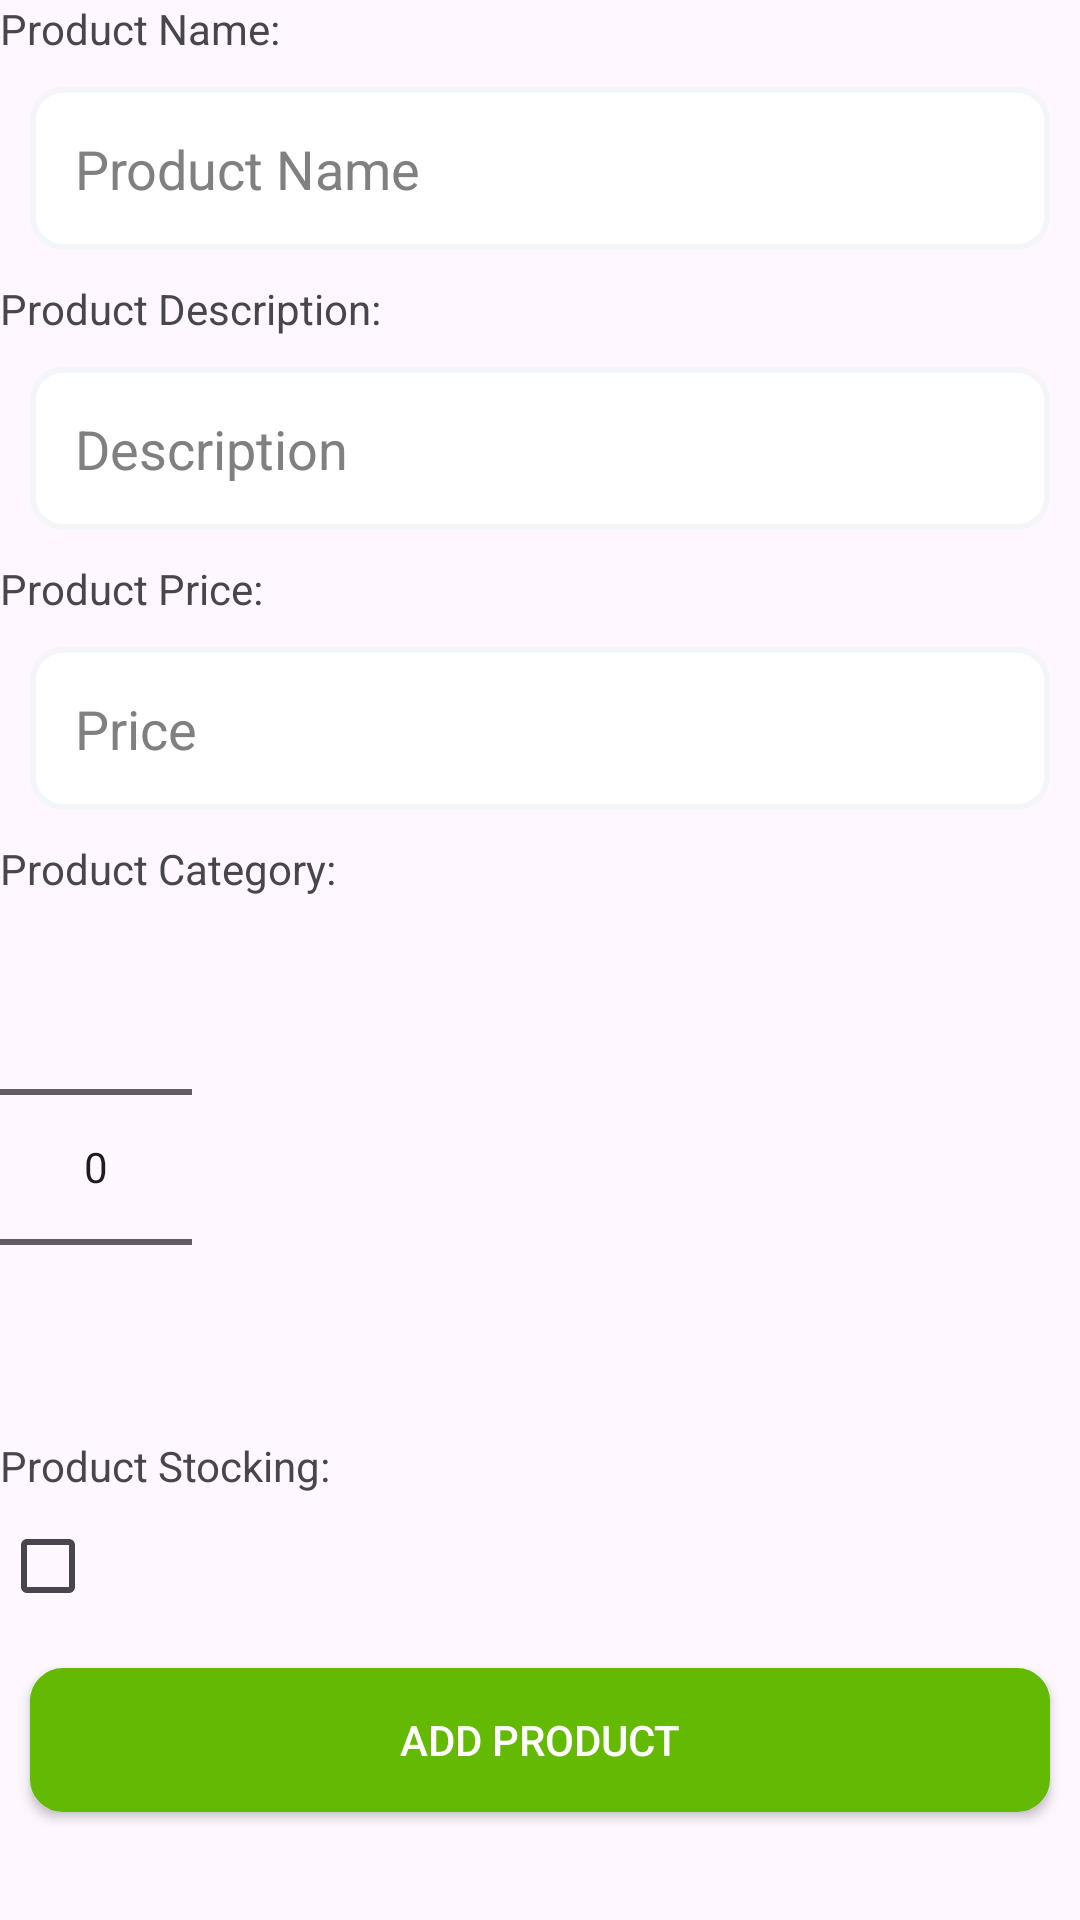

Here is an Android app screen rendered from its layout file. Give the layout XML and the strings, colors and styles it references.
<!-- AndroidManifest.xml: application theme Theme.DelitesPRM392Project -->
<!-- res/layout/activity_product_add.xml -->
<?xml version="1.0" encoding="utf-8"?>
<LinearLayout xmlns:android="http://schemas.android.com/apk/res/android"
    xmlns:app="http://schemas.android.com/apk/res-auto"
    xmlns:tools="http://schemas.android.com/tools"
    android:layout_width="match_parent"
    android:layout_height="match_parent"
    tools:context=".RecyclerView.ProductManager.ProductAddActivity"
    android:orientation="vertical">

    <TextView
        android:layout_width="wrap_content"
        android:layout_height="wrap_content"
        android:text="Product Name:"/>
    <EditText
        android:layout_width="match_parent"
        android:layout_height="wrap_content"
        android:id="@+id/addProductName"
        android:layout_margin="10dp"
        android:background="@drawable/shape_border"
        android:hint="Product Name"
        android:padding="15dp"
        android:textColor="#000"
        android:textColorHint="#808080"/>
    <TextView
        android:layout_width="wrap_content"
        android:layout_height="wrap_content"
        android:text="Product Description:"/>
    <EditText
        android:layout_width="match_parent"
        android:layout_height="wrap_content"
        android:id="@+id/addProductDescription"
        android:layout_margin="10dp"
        android:background="@drawable/shape_border"
        android:hint="Description"
        android:padding="15dp"
        android:textColor="#000"
        android:textColorHint="#808080"/>
    <TextView
        android:layout_width="wrap_content"
        android:layout_height="wrap_content"
        android:text="Product Price:"/>
    <EditText
        android:layout_width="match_parent"
        android:layout_height="wrap_content"
        android:id="@+id/addProductPrice"
        android:layout_margin="10dp"
        android:background="@drawable/shape_border"
        android:hint="Price"
        android:padding="15dp"
        android:textColor="#000"
        android:textColorHint="#808080"/>
    <TextView
        android:layout_width="wrap_content"
        android:layout_height="wrap_content"
        android:text="Product Category:"/>
    <NumberPicker
        android:layout_width="wrap_content"
        android:layout_height="wrap_content"
        android:id="@+id/addProductCategory"/>
    <TextView
        android:layout_width="wrap_content"
        android:layout_height="wrap_content"
        android:text="Product Stocking:"/>
    <CheckBox
        android:layout_width="wrap_content"
        android:layout_height="wrap_content"
        android:id="@+id/addProductStocking"/>

    <androidx.appcompat.widget.AppCompatButton
        android:id="@+id/addProductBtn"
        android:layout_width="match_parent"
        android:layout_height="wrap_content"
        android:layout_marginLeft="10dp"
        android:layout_marginTop="10dp"
        android:layout_marginRight="10dp"
        android:background="@drawable/shape_border_btn"
        android:text="Add Product"
        android:textColor="#fff" />

</LinearLayout>
<!-- resources referenced by this layout -->
<resources>
  <!-- drawable shape_border (drawable) -->
  <?xml version="1.0" encoding="utf-8"?>
  <shape xmlns:android="http://schemas.android.com/apk/res/android">
      <corners android:radius="10dp" />
      <solid android:color="#fff" />
      <stroke
          android:width="2dp"
          android:color="#f4f5f9" />
  </shape>
  <!-- drawable shape_border_btn (drawable) -->
  <?xml version="1.0" encoding="utf-8"?>
  <shape xmlns:android="http://schemas.android.com/apk/res/android">
      <corners android:radius="10dp" />
      <solid android:color="#64b903" />
      <stroke
          android:width="2dp"
          android:color="#64b903" />
  </shape>
  <style name="Theme.DelitesPRM392Project" parent="Base.Theme.DelitesPRM392Project" />
  <style name="Base.Theme.DelitesPRM392Project" parent="Theme.Material3.DayNight">
          
          <item name="colorPrimaryDark">@color/pink</item>
          
      </style>
  <color name="pink">#FFFDDBE6</color>
</resources>
